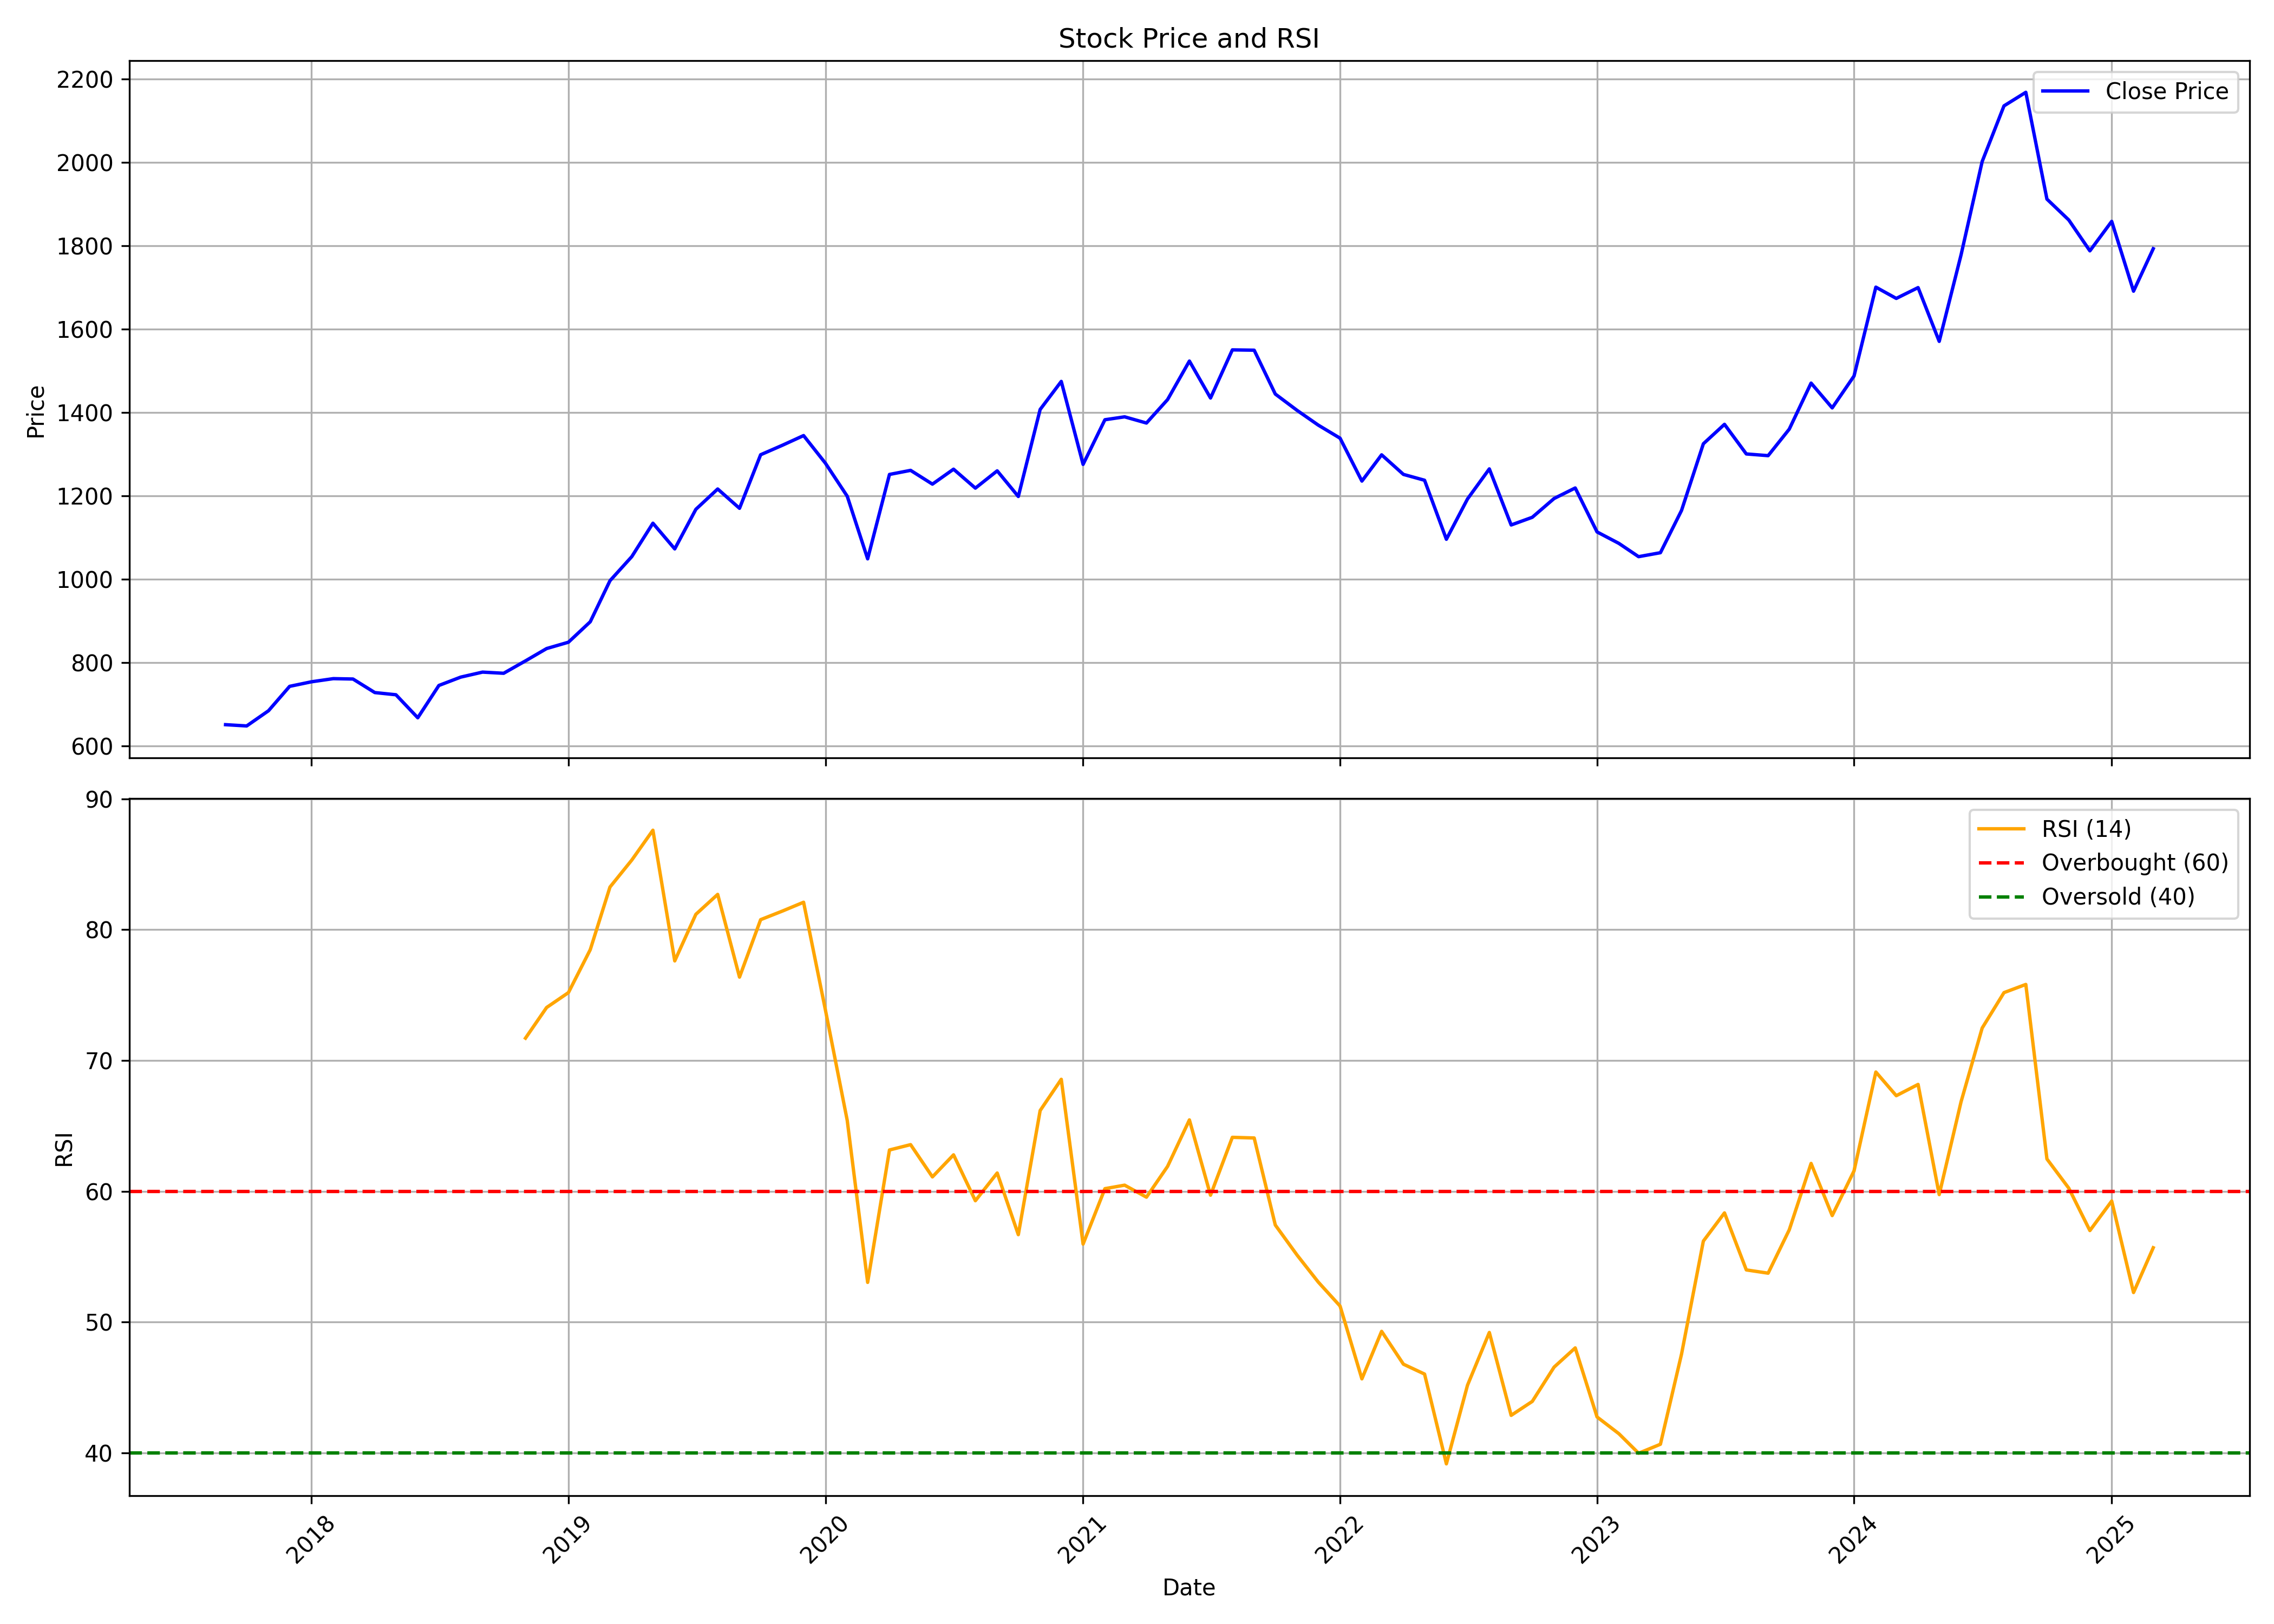

The data file committed next to this chart (first rows):
, date, symbol, open, high, low, close, volume, rsi
0, 2017-09-01, ICICIGI, 622.8, 663.9, 610.9, 650.7, 40513855, 
1, 2017-10-01, ICICIGI, 650.7, 691.6, 634.2, 647.6, 11976457, 
2, 2017-11-01, ICICIGI, 648.3, 695.3, 639.4, 684.1, 4359385, 
3, 2017-12-01, ICICIGI, 679.9, 775.7, 678.1, 742.7, 4953851, 
4, 2018-01-01, ICICIGI, 742.2, 835.1, 737.5, 753.6, 6786385, 
5, 2018-02-01, ICICIGI, 754.6, 803.5, 717.6, 761.1, 4904537, 
6, 2018-03-01, ICICIGI, 766.4, 800.7, 677.2, 760.2, 8108254, 
7, 2018-04-01, ICICIGI, 755.6, 770.6, 708.6, 727.7, 3462192, 
8, 2018-05-01, ICICIGI, 727.7, 741.9, 681.8, 722.4, 3197368, 
9, 2018-06-01, ICICIGI, 714.4, 714.4, 654.6, 667.2, 3767799, 
10, 2018-07-01, ICICIGI, 664.1, 766.1, 658.9, 744.8, 5934885, 
11, 2018-08-01, ICICIGI, 751.4, 791.8, 697.2, 764.8, 3618763, 
12, 2018-09-01, ICICIGI, 770.5, 896, 759.2, 776.8, 15111581, 
13, 2018-10-01, ICICIGI, 768.8, 787.6, 613.9, 774, 8456567, 
14, 2018-11-01, ICICIGI, 777, 833.9, 756.7, 803.8, 3200092, 71.71
15, 2018-12-01, ICICIGI, 796.5, 893.6, 773.2, 833.3, 7651503, 74.05
16, 2019-01-01, ICICIGI, 823.2, 869.5, 777.9, 848.6, 4931111, 75.19
17, 2019-02-01, ICICIGI, 843.5, 906.2, 820.1, 897.6, 5251434, 78.47
18, 2019-03-01, ICICIGI, 898, 999.6, 898, 996.1, 6964994, 83.26
19, 2019-04-01, ICICIGI, 1007, 1072, 958.6, 1054, 8838321, 85.32
20, 2019-05-01, ICICIGI, 1054, 1237, 973.6, 1134, 32697003, 87.6
21, 2019-06-01, ICICIGI, 1141, 1219, 1042, 1072, 28759856, 77.62
22, 2019-07-01, ICICIGI, 1080, 1184, 977.8, 1167, 9319492, 81.18
23, 2019-08-01, ICICIGI, 1152, 1218, 1079, 1216, 7949391, 82.7
24, 2019-09-01, ICICIGI, 1216, 1242, 1065, 1170, 33069258, 76.38
25, 2019-10-01, ICICIGI, 1170, 1353, 1108, 1298, 41445390, 80.77
26, 2019-11-01, ICICIGI, 1302, 1357, 1243, 1321, 14465535, 81.43
27, 2019-12-01, ICICIGI, 1318, 1396, 1276, 1344, 9768817, 82.1
28, 2020-01-01, ICICIGI, 1347, 1391, 1264, 1278, 8202108, 73.87
29, 2020-02-01, ICICIGI, 1281, 1355, 1156, 1199, 7487047, 65.42
30, 2020-03-01, ICICIGI, 1199, 1241, 780.4, 1049, 18772345, 53.04
31, 2020-04-01, ICICIGI, 1051, 1285, 982.1, 1251, 12996639, 63.16
32, 2020-05-01, ICICIGI, 1251, 1330, 1091, 1261, 12652363, 63.57
33, 2020-06-01, ICICIGI, 1270, 1344, 1184, 1228, 41708241, 61.11
34, 2020-07-01, ICICIGI, 1226, 1305, 1200, 1264, 9603728, 62.79
35, 2020-08-01, ICICIGI, 1267, 1381, 1212, 1218, 10115442, 59.28
36, 2020-09-01, ICICIGI, 1222, 1294, 1163, 1260, 10290332, 61.4
37, 2020-10-01, ICICIGI, 1252, 1269, 1163, 1198, 8347983, 56.69
38, 2020-11-01, ICICIGI, 1207, 1429, 1182, 1407, 16639110, 66.18
39, 2020-12-01, ICICIGI, 1425, 1493, 1361, 1474, 16782453, 68.57
40, 2021-01-01, ICICIGI, 1472, 1577, 1260, 1275, 15192214, 55.97
41, 2021-02-01, ICICIGI, 1286, 1495, 1255, 1382, 19391224, 60.21
42, 2021-03-01, ICICIGI, 1386, 1488, 1335, 1389, 10170776, 60.47
43, 2021-04-01, ICICIGI, 1398, 1441, 1293, 1375, 12503525, 59.56
44, 2021-05-01, ICICIGI, 1376, 1523, 1351, 1431, 11395441, 61.91
45, 2021-06-01, ICICIGI, 1439, 1563, 1395, 1523, 14891678, 65.46
46, 2021-07-01, ICICIGI, 1534, 1567, 1411, 1435, 12071561, 59.71
47, 2021-08-01, ICICIGI, 1436, 1557, 1369, 1550, 16734421, 64.13
48, 2021-09-01, ICICIGI, 1560, 1633, 1501, 1549, 17166071, 64.08
49, 2021-10-01, ICICIGI, 1549, 1587, 1399, 1444, 16636219, 57.43
50, 2021-11-01, ICICIGI, 1455, 1513, 1387, 1405, 13073227, 55.13
51, 2021-12-01, ICICIGI, 1413, 1453, 1285, 1370, 14129856, 53.07
52, 2022-01-01, ICICIGI, 1370, 1439, 1276, 1338, 13781368, 51.23
53, 2022-02-01, ICICIGI, 1343, 1371, 1198, 1235, 13822912, 45.67
54, 2022-03-01, ICICIGI, 1235, 1316, 1165, 1298, 17418475, 49.3
55, 2022-04-01, ICICIGI, 1291, 1380, 1246, 1251, 9824625, 46.79
56, 2022-05-01, ICICIGI, 1244, 1295, 1172, 1237, 11340325, 46.03
57, 2022-06-01, ICICIGI, 1239, 1239, 1047, 1096, 21831746, 39.17
58, 2022-07-01, ICICIGI, 1095, 1267, 1081, 1192, 14113433, 45.18
59, 2022-08-01, ICICIGI, 1202, 1344, 1162, 1264, 15729436, 49.21
... 31 more rows
